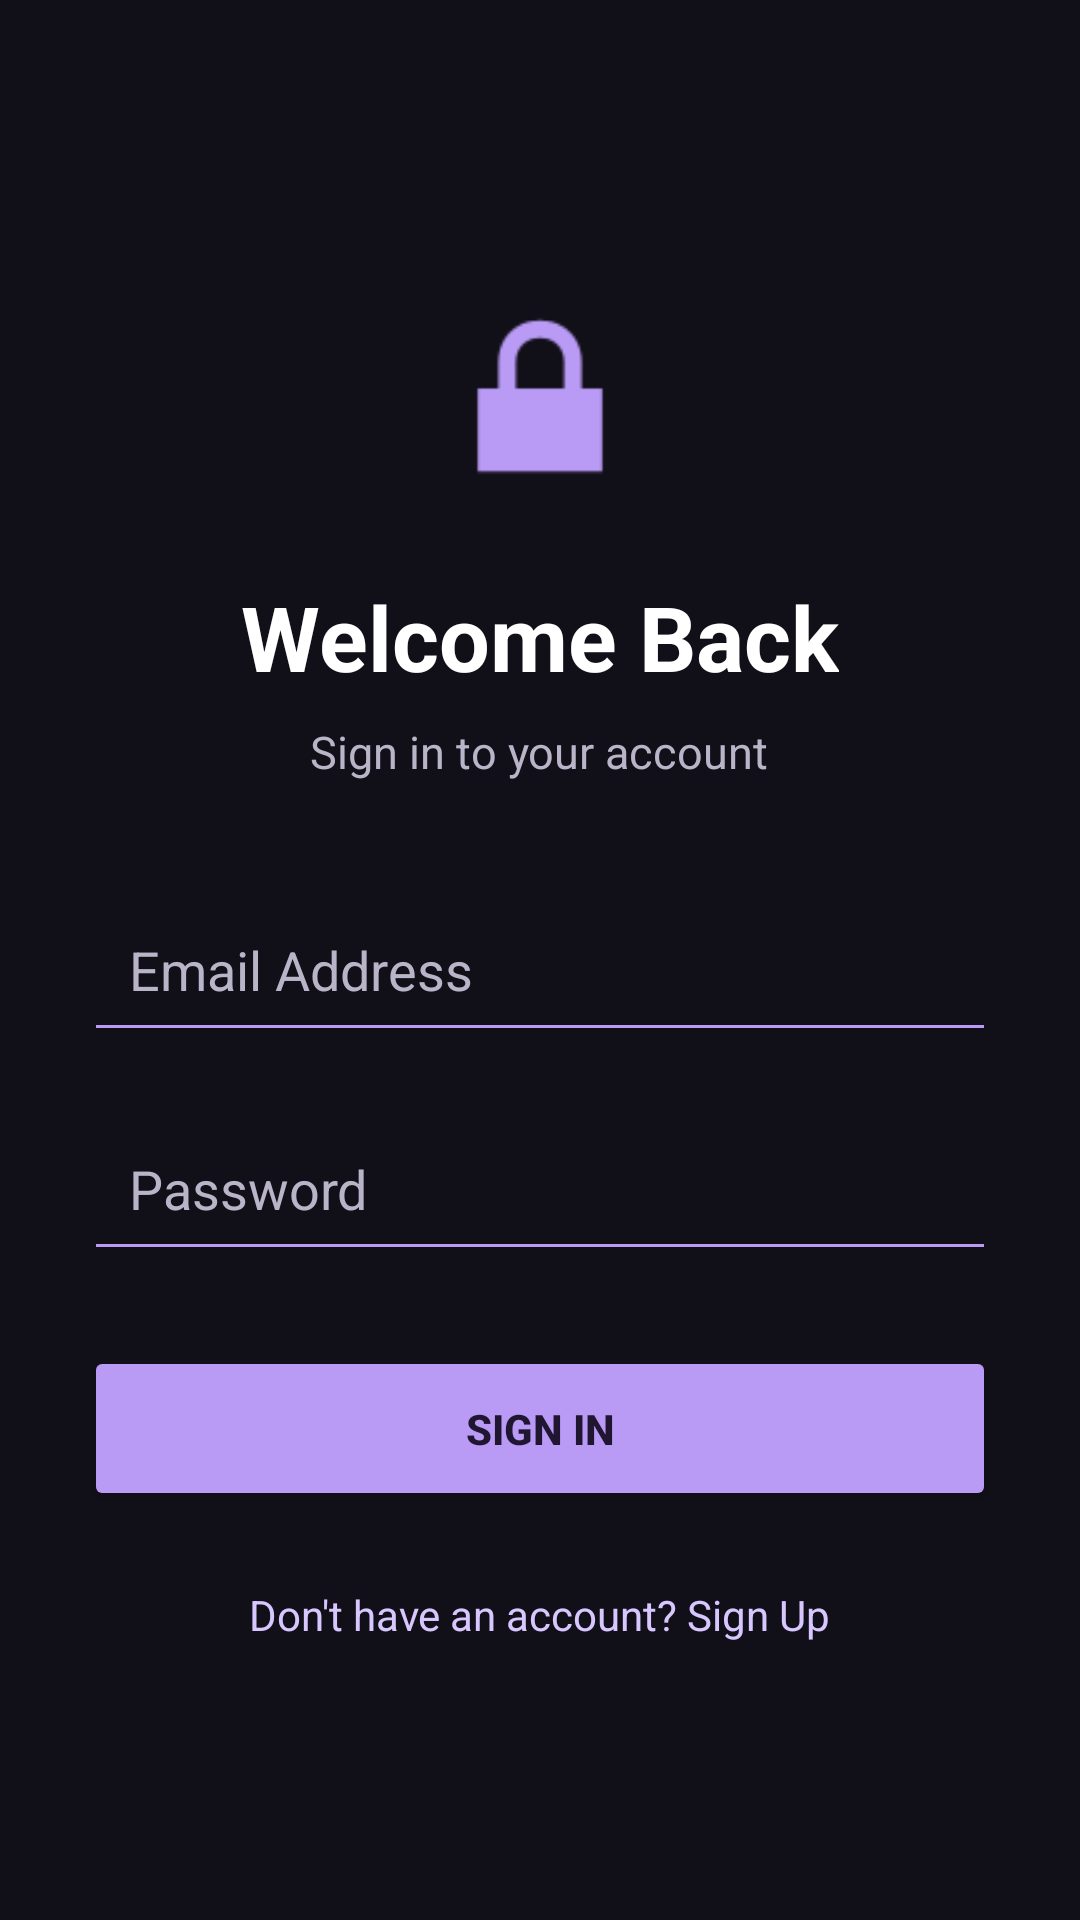

This screen was rendered from an Android layout file. Write that file and the resources it references.
<!-- AndroidManifest.xml: application theme Theme.SignInApp -->
<!-- res/layout/activity_login.xml -->
<?xml version="1.0" encoding="utf-8"?>
<ScrollView xmlns:android="http://schemas.android.com/apk/res/android"
    android:layout_width="match_parent"
    android:layout_height="match_parent"
    android:background="@color/background"
    android:fillViewport="true">

    <LinearLayout
        android:layout_width="match_parent"
        android:layout_height="match_parent"
        android:orientation="vertical"
        android:gravity="center"
        android:padding="28dp">

        <ImageView
            android:layout_width="80dp"
            android:layout_height="80dp"
            android:src="@android:drawable/ic_lock_lock"
            android:tint="@color/primary"
            android:contentDescription="App logo"
            android:layout_marginBottom="20dp"/>

        <TextView
            android:layout_width="wrap_content"
            android:layout_height="wrap_content"
            android:text="Welcome Back"
            android:textSize="30sp"
            android:textStyle="bold"
            android:textColor="@color/text_primary"/>

        <TextView
            android:layout_width="wrap_content"
            android:layout_height="wrap_content"
            android:text="Sign in to your account"
            android:textSize="15sp"
            android:textColor="@color/text_secondary"
            android:layout_marginTop="8dp"
            android:layout_marginBottom="35dp"/>

        <EditText
            android:id="@+id/emailInput"
            android:layout_width="match_parent"
            android:layout_height="55dp"
            android:hint="Email Address"
            android:inputType="textEmailAddress"
            android:padding="15dp"
            android:textColor="@color/text_primary"
            android:textColorHint="@color/text_secondary"
            android:backgroundTint="@color/primary"
            android:layout_marginBottom="18dp"/>

        <EditText
            android:id="@+id/passwordInput"
            android:layout_width="match_parent"
            android:layout_height="55dp"
            android:hint="Password"
            android:inputType="textPassword"
            android:padding="15dp"
            android:textColor="@color/text_primary"
            android:textColorHint="@color/text_secondary"
            android:backgroundTint="@color/primary"
            android:layout_marginBottom="25dp"/>

        <Button
            android:id="@+id/loginButton"
            android:layout_width="match_parent"
            android:layout_height="55dp"
            android:text="SIGN IN"
            android:textColor="#211632"
            android:textStyle="bold"
            android:backgroundTint="@color/primary"/>

        <TextView
            android:id="@+id/registerLink"
            android:layout_width="wrap_content"
            android:layout_height="wrap_content"
            android:text="Don't have an account? Sign Up"
            android:textColor="@color/primary_light"
            android:textSize="14sp"
            android:layout_marginTop="25dp"
            android:clickable="true"
            android:focusable="true"/>

    </LinearLayout>
</ScrollView>
<!-- resources referenced by this layout -->
<resources>
  <color name="background">#111019</color>
  <color name="primary">#B99AF5</color>
  <color name="primary_light">#D8C7FF</color>
  <color name="text_primary">#FFFFFF</color>
  <color name="text_secondary">#B9B4C8</color>
  <style name="Theme.SignInApp" parent="Theme.Material3.DayNight.NoActionBar">
  
          <item name="colorPrimary">@color/primary</item>
          <item name="colorSecondary">@color/primary_light</item>
  
          <item name="android:windowBackground">
              @color/background
          </item>
  
          <item name="android:statusBarColor">
              @color/background
          </item>
  
          <item name="android:navigationBarColor">
              @color/background
          </item>
  
          <item name="android:windowLightStatusBar">false</item>
  
      </style>
</resources>
